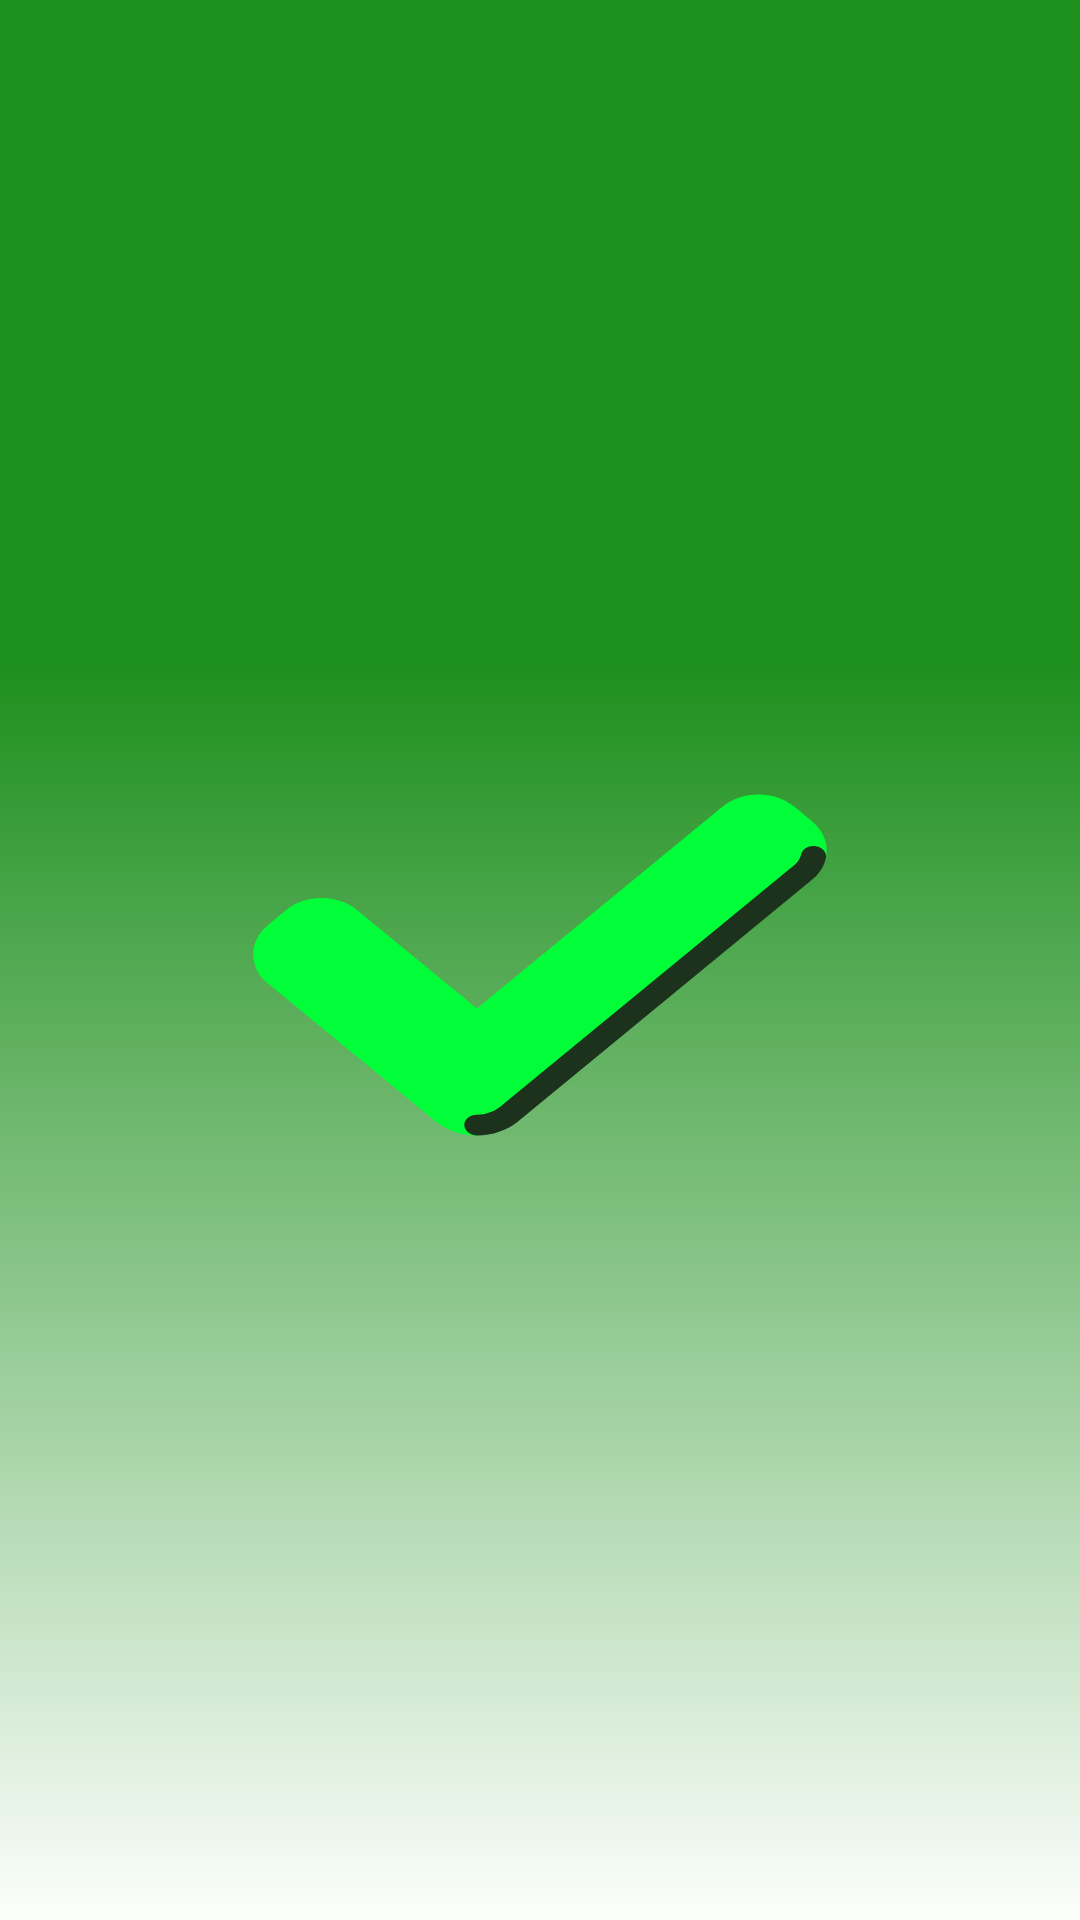

Android layout source for this screen:
<!-- AndroidManifest.xml: application theme Theme.CheckApp -->
<!-- res/layout/activity_splash.xml -->
<?xml version="1.0" encoding="utf-8"?>
<androidx.constraintlayout.widget.ConstraintLayout
    xmlns:android="http://schemas.android.com/apk/res/android"
    xmlns:app="http://schemas.android.com/apk/res-auto"
    xmlns:tools="http://schemas.android.com/tools"
    android:layout_width="match_parent"
    android:layout_height="match_parent"
    tools:context=".view.SplashActivity"
    android:background="@drawable/splashteste"
    >



</androidx.constraintlayout.widget.ConstraintLayout>
<!-- resources referenced by this layout -->
<resources>
  <!-- drawable splashteste (drawable) -->
  <vector xmlns:android="http://schemas.android.com/apk/res/android"
      xmlns:aapt="http://schemas.android.com/aapt"
      android:width="428dp"
      android:height="926dp"
      android:viewportWidth="428"
      android:viewportHeight="926">
    <path
        android:pathData="M0,0h428v926h-428z">
      <aapt:attr name="android:fillColor">
        <gradient 
            android:startX="214"
            android:startY="115"
            android:endX="214"
            android:endY="932.5"
            android:type="linear">
          <item android:offset="0.25" android:color="#FF1D8F1D"/>
          <item android:offset="1" android:color="#00116332"/>
        </gradient>
      </aapt:attr>
    </path>
    <path
        android:pathData="M172.74,540.88L106.22,474.36C98.41,466.55 98.41,453.89 106.22,446.08L113.29,439.01C121.1,431.2 133.76,431.2 141.57,439.01L189,486.43L286.42,389.01C294.23,381.2 306.9,381.2 314.71,389.01L321.78,396.08C326.63,400.92 328.47,407.64 327.3,413.92C326.58,417.74 319.74,421.4 316.78,424.36L205.26,535.88C200.77,540.36 194.89,547.61 189,547.61C183.12,547.61 177.23,545.36 172.74,540.88Z"
        android:fillColor="#00FF38"/>
    <path
        android:pathData="M189,547.61C186.24,547.61 184,545.38 184,542.61C184,539.85 186.24,537.61 189,537.61C192.46,537.61 195.74,536.26 198.2,533.8L314.71,417.29C316.14,415.86 317.1,414.05 317.46,412.08C317.98,409.36 320.61,407.61 323.3,408.08C326.01,408.58 327.8,411.2 327.3,413.91C326.55,417.88 324.65,421.49 321.79,424.35L205.26,540.88C200.91,545.22 195.14,547.61 189,547.61Z"
        android:fillColor="#1C321D"/>
  </vector>
  <style name="Theme.CheckApp" parent="Theme.MaterialComponents.Light.DarkActionBar">
          
          <item name="colorPrimary">@color/purple_500</item>
          <item name="colorPrimaryVariant">@color/purple_700</item>
          <item name="colorOnPrimary">@color/white</item>
          
          <item name="colorSecondary">@color/teal_200</item>
          <item name="colorSecondaryVariant">@color/teal_700</item>
          <item name="colorOnSecondary">@color/black</item>
          
          <item name="android:statusBarColor">?attr/colorPrimaryVariant</item>
          
      </style>
  <color name="purple_500">#379237</color>
  <color name="purple_700">#379237</color>
  <color name="white">#FFFFFFFF</color>
  <color name="teal_200">#54B435</color>
  <color name="teal_700">#FF018786</color>
  <color name="black">#FF000000</color>
</resources>
